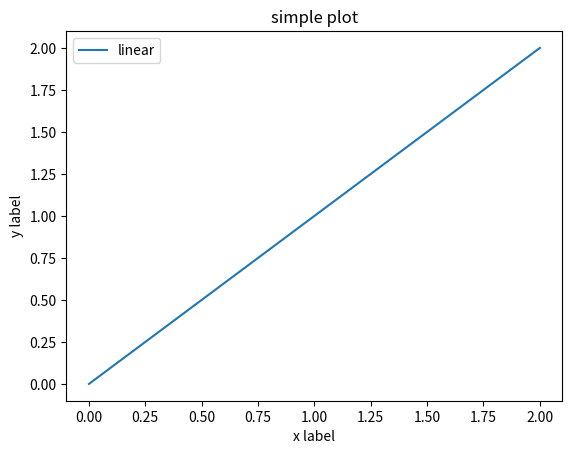

Python code for this plot:
##########################
# Module 4A - Matplotlib #
##########################

import numpy as np
import matplotlib.pyplot as plt

# slides 10 - 16
x = np.linspace(0,2,100)

plt.plot(x, x, label='linear')

plt.xlabel('x label')
plt.ylabel('y label')
plt.title('simple plot')
plt.legend()

#plt.show()
plt.savefig('line_plot.png')

